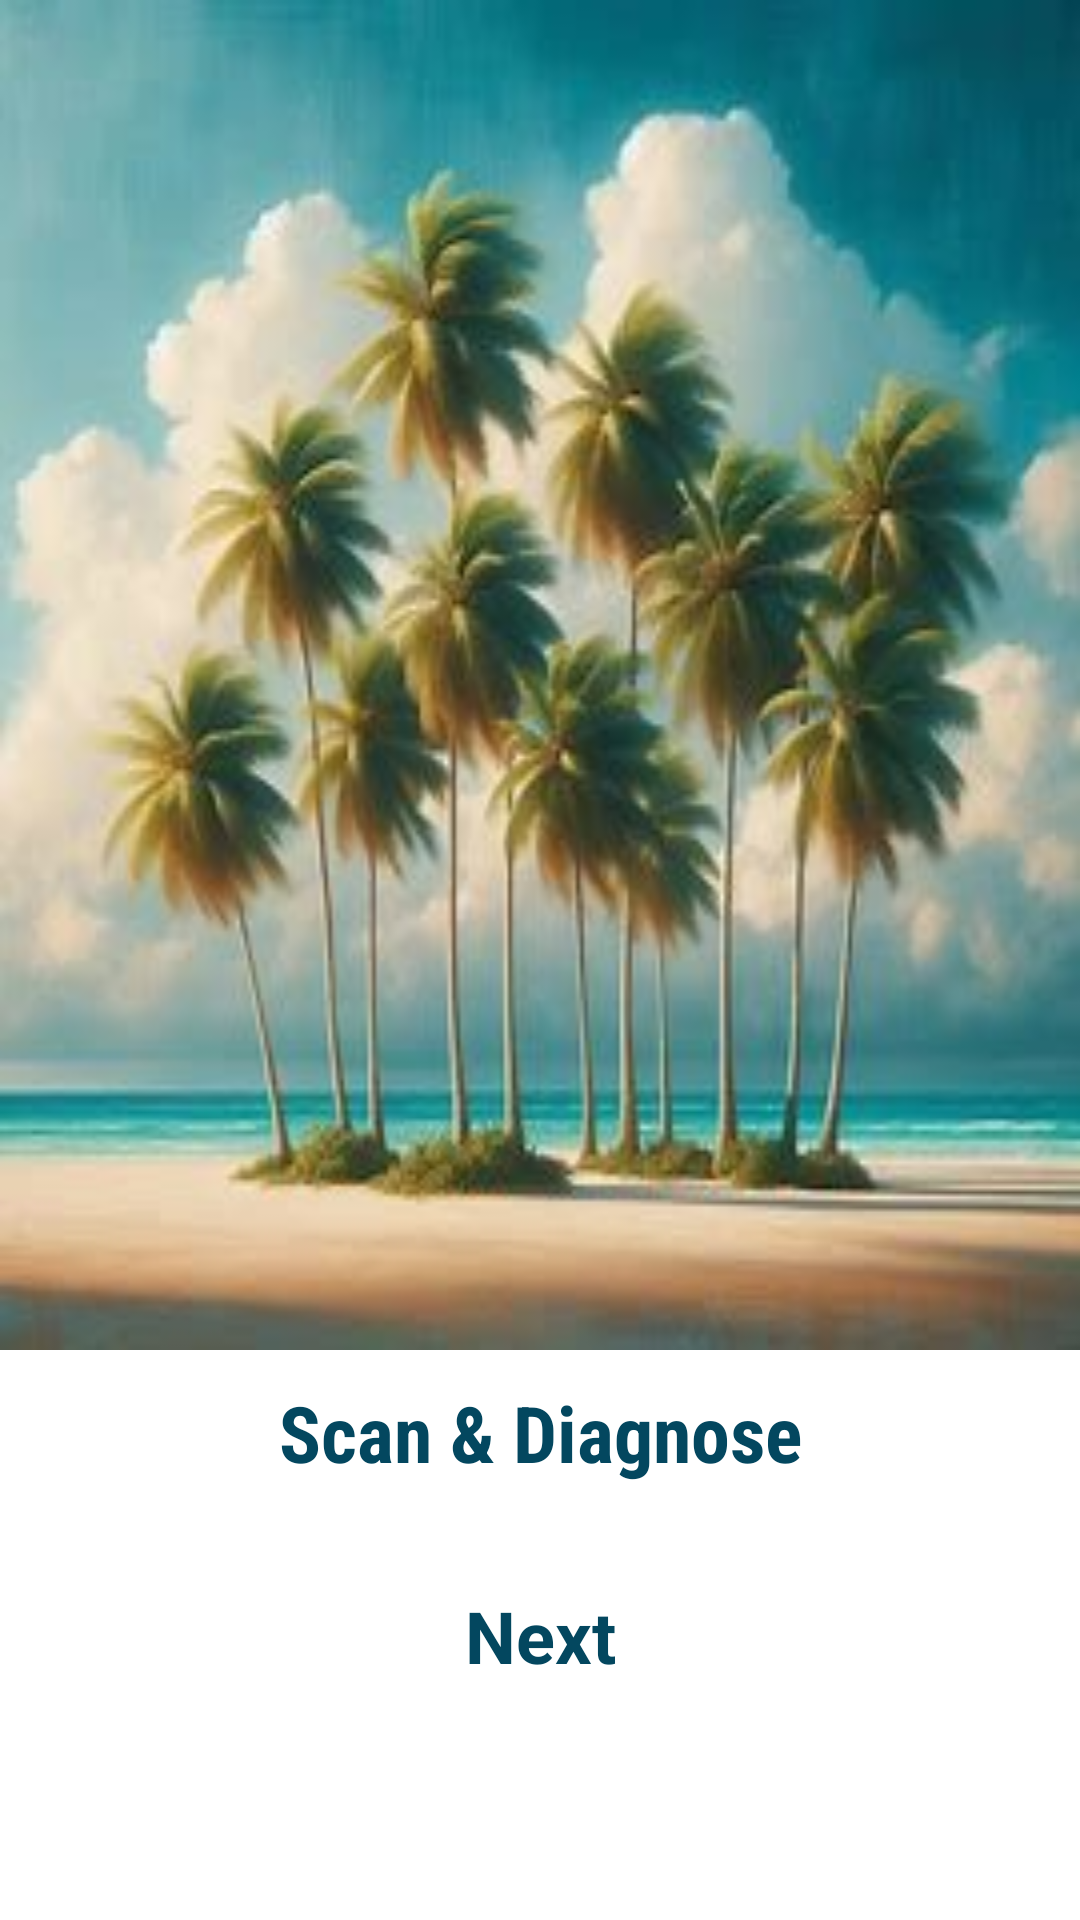

This screen was rendered from an Android layout file. Write that file and the resources it references.
<!-- AndroidManifest.xml: application theme Theme.MyApp -->
<!-- res/layout/intro2.xml -->
<?xml version="1.0" encoding="utf-8"?>
<LinearLayout xmlns:android="http://schemas.android.com/apk/res/android"
    xmlns:app="http://schemas.android.com/apk/res-auto"
    xmlns:tools="http://schemas.android.com/tools"
    android:layout_width="match_parent"
    android:layout_height="match_parent"
    android:orientation="vertical"
    tools:context=".Activities.Intro2_activity">

    <ScrollView
        android:layout_width="match_parent"
        android:layout_height="match_parent">

        <LinearLayout
            android:layout_width="match_parent"
            android:layout_height="match_parent"
            android:orientation="vertical">

            

            <ImageView
                android:id="@+id/imageView"
                android:layout_width="match_parent"
                android:layout_height="450dp"
                android:scaleType="fitXY"
                android:src="@drawable/design4"/>

            <TextView
                android:id="@+id/logo"
                android:layout_width="match_parent"
                android:layout_height="wrap_content"
                android:layout_marginTop="10dp"
                android:fontFamily="sans-serif-condensed"
                android:text="Scan &amp; Diagnose"
                android:textAlignment="center"
                android:textColor="@color/blue"
                android:textSize="26sp"
                android:textStyle="bold" />

            

            <androidx.constraintlayout.widget.ConstraintLayout
                android:id="@+id/btnNext"
                android:layout_width="match_parent"
                android:layout_height="40dp"
                android:layout_marginTop="30dp"
                android:layout_marginStart="32dp"
                android:layout_marginEnd="32dp"
                android:background="@drawable/intro_bg">

                <TextView
                    android:id="@+id/textView3"
                    android:layout_width="wrap_content"
                    android:layout_height="wrap_content"
                    android:text="Next"
                    android:textColor="@color/blue"
                    android:textStyle="bold"
                    android:textSize="24sp"
                    app:layout_constraintBottom_toBottomOf="parent"
                    app:layout_constraintEnd_toEndOf="parent"
                    app:layout_constraintStart_toStartOf="parent"
                    app:layout_constraintTop_toTopOf="parent" />

                <ImageView
                    android:layout_width="30dp"
                    android:layout_height="30dp"
                    android:layout_marginStart="44dp"
                    android:layout_marginTop="8dp"
                    android:layout_marginEnd="24dp"
                    android:layout_marginBottom="8dp"
                    android:src="@drawable/arrow"
                    app:layout_constraintBottom_toBottomOf="parent"
                    app:layout_constraintEnd_toEndOf="parent"
                    app:layout_constraintStart_toEndOf="@+id/textView3"
                    app:layout_constraintTop_toTopOf="parent" />

            </androidx.constraintlayout.widget.ConstraintLayout>

        </LinearLayout>
    </ScrollView>

</LinearLayout>
<!-- resources referenced by this layout -->
<resources>
  <color name="blue">#03475F</color>
  <!-- drawable design4: jpeg bitmap (drawable-v24, 22684 bytes) -->
  <style name="Theme.MyApp" parent="Theme.MaterialComponents.DayNight.NoActionBar">
          
          <item name="colorPrimary">@color/purple_500</item>
          <item name="colorPrimaryVariant">@color/purple_700</item>
          <item name="colorOnPrimary">@color/white</item>
          
          <item name="colorSecondary">@color/teal_200</item>
          <item name="colorSecondaryVariant">@color/teal_700</item>
          <item name="colorOnSecondary">@color/black</item>
          
          <item name="android:statusBarColor" tools:targetApi="l">#393737</item>
          
      </style>
  <color name="purple_500">#FF6200EE</color>
  <color name="purple_700">#FF3700B3</color>
  <color name="white">#FFFFFFFF</color>
  <color name="teal_200">#FF03DAC5</color>
  <color name="teal_700">#FF018786</color>
  <color name="black">#FF000000</color>
</resources>
